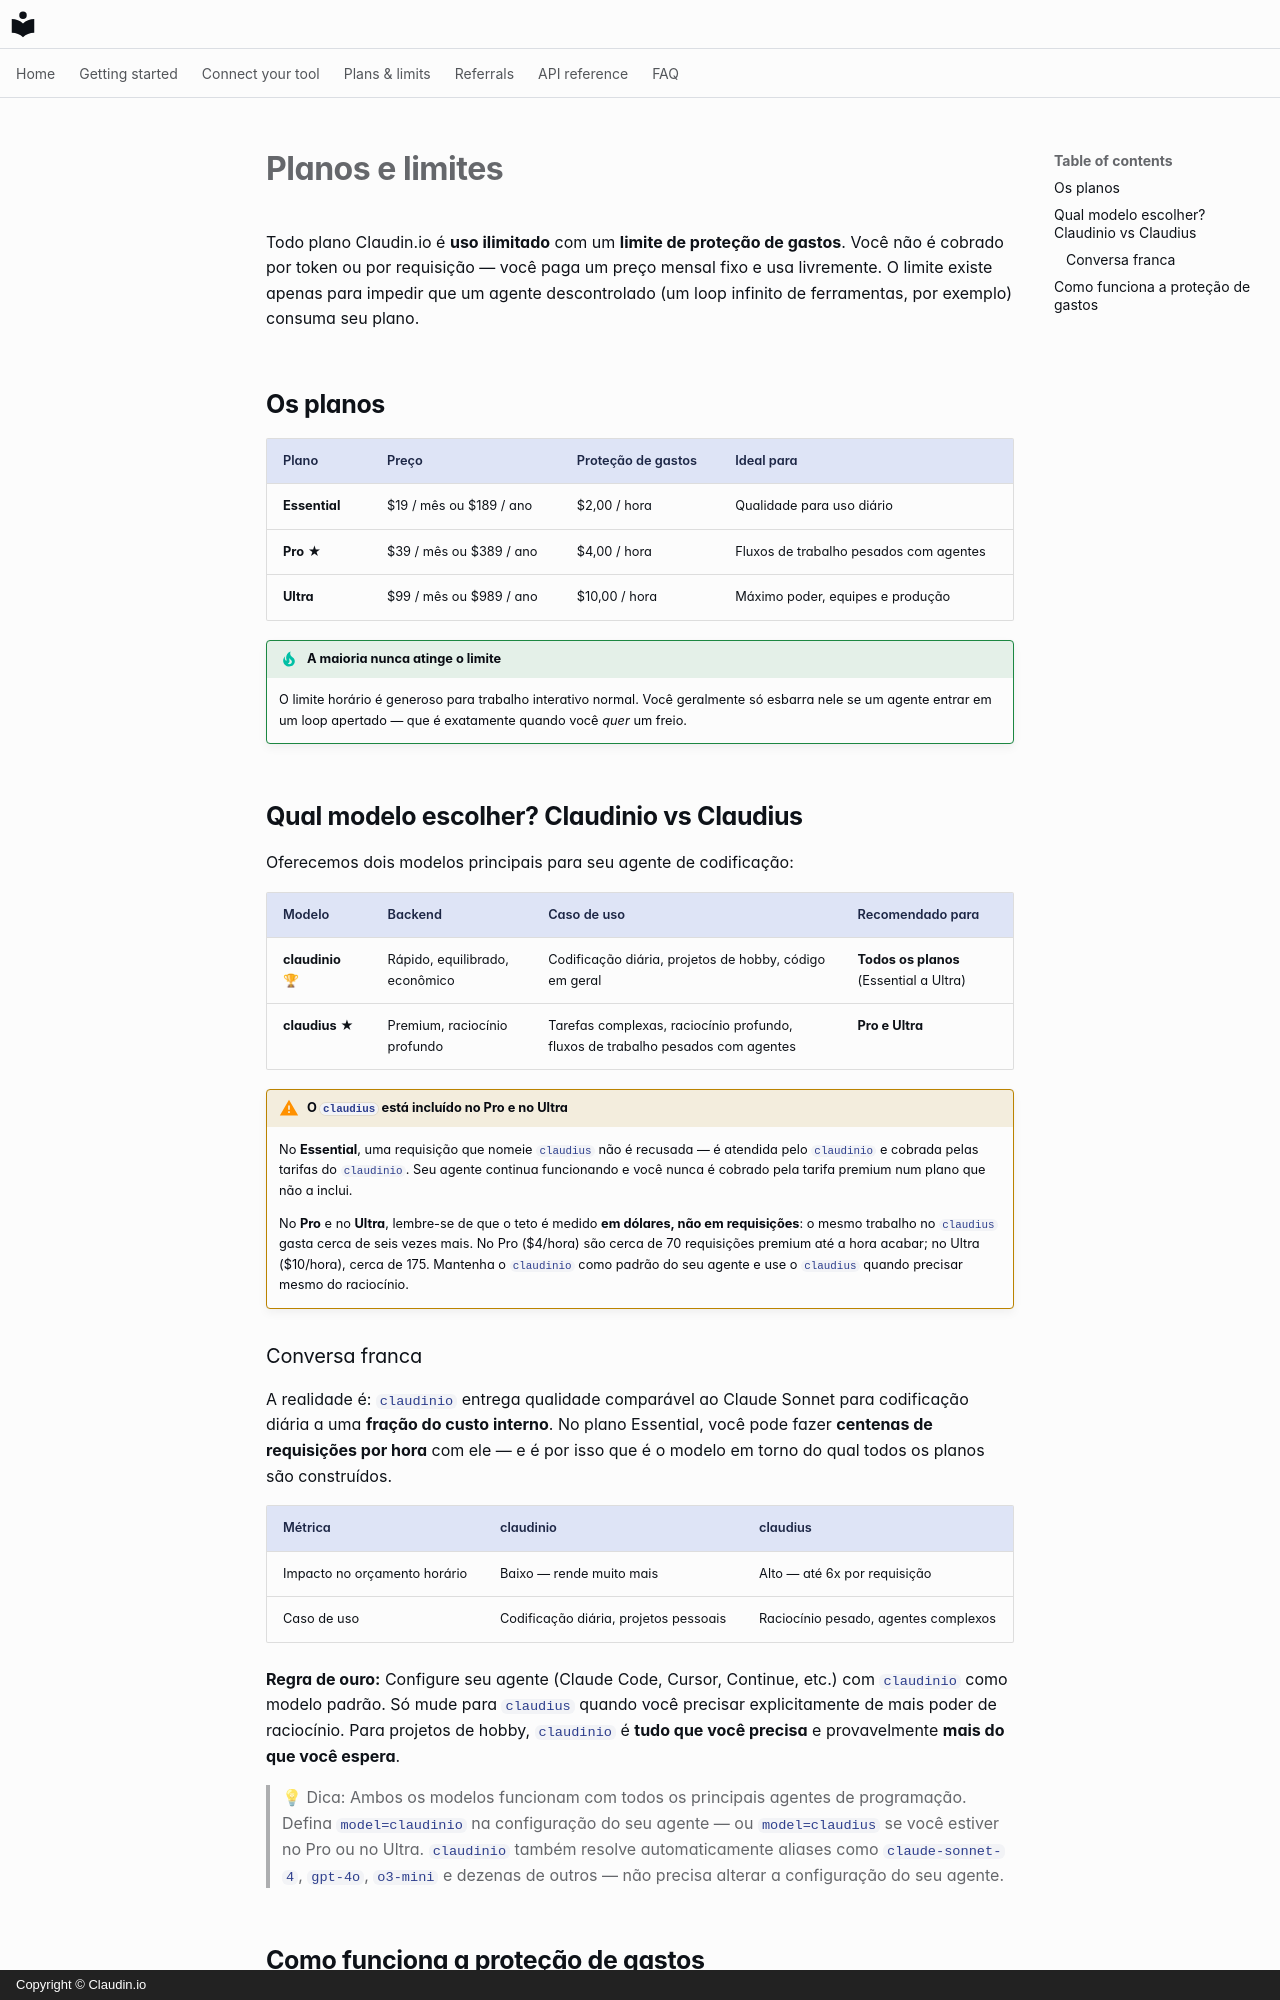

repository: claudin-io/docs · page: plans.pt-BR/index.html · generator: mkdocs · copyright: Copyright © Claudin.io

# Planos e limites

Todo plano Claudin.io é **uso ilimitado** com um **limite de proteção de gastos**.
Você não é cobrado por token ou por requisição — você paga um preço mensal fixo e
usa livremente. O limite existe apenas para impedir que um agente descontrolado (um
loop infinito de ferramentas, por exemplo) consuma seu plano.

## Os planos

| Plano | Preço | Proteção de gastos | Ideal para |
| --- | --- | --- | --- |
| **Essential** | $19 / mês ou $189 / ano | $2,00 / hora | Qualidade para uso diário |
| **Pro** ★ | $39 / mês ou $389 / ano | $4,00 / hora | Fluxos de trabalho pesados com agentes |
| **Ultra** | $99 / mês ou $989 / ano | $10,00 / hora | Máximo poder, equipes e produção |

!!! tip "A maioria nunca atinge o limite"
    O limite horário é generoso para trabalho interativo normal. Você geralmente só
    esbarra nele se um agente entrar em um loop apertado — que é exatamente quando
    você *quer* um freio.

## Qual modelo escolher? Claudinio vs Claudius

Oferecemos dois modelos principais para seu agente de codificação:

| Modelo | Backend | Caso de uso | Recomendado para |
| --- | --- | --- | --- |
| **claudinio** 🏆 | Rápido, equilibrado, econômico | Codificação diária, projetos de hobby, código em geral | **Todos os planos** (Essential a Ultra) |
| **claudius** ★ | Premium, raciocínio profundo | Tarefas complexas, raciocínio profundo, fluxos de trabalho pesados com agentes | **Pro e Ultra** |
!!! warning "O `claudius` está incluído no Pro e no Ultra"
    No **Essential**, uma requisição que nomeie `claudius` não é recusada — é atendida pelo `claudinio` e cobrada pelas tarifas do `claudinio`. Seu agente continua funcionando e você nunca é cobrado pela tarifa premium num plano que não a inclui.

    No **Pro** e no **Ultra**, lembre-se de que o teto é medido **em dólares, não em requisições**: o mesmo trabalho no `claudius` gasta cerca de seis vezes mais. No Pro ($4/hora) são cerca de 70 requisições premium até a hora acabar; no Ultra ($10/hora), cerca de 175. Mantenha o `claudinio` como padrão do seu agente e use o `claudius` quando precisar mesmo do raciocínio.

### Conversa franca

A realidade é: `claudinio` entrega qualidade comparável ao Claude Sonnet para codificação diária a uma **fração do custo interno**. No plano Essential, você pode fazer **centenas de requisições por hora** com ele — e é por isso que é o modelo em torno do qual todos os planos são construídos.

| Métrica | claudinio | claudius |
| --- | --- | --- |
| Impacto no orçamento horário | Baixo — rende muito mais | Alto — até 6x por requisição |
| Caso de uso | Codificação diária, projetos pessoais | Raciocínio pesado, agentes complexos |

**Regra de ouro:** Configure seu agente (Claude Code, Cursor, Continue, etc.) com `claudinio` como modelo padrão. Só mude para `claudius` quando você precisar explicitamente de mais poder de raciocínio. Para projetos de hobby, `claudinio` é **tudo que você precisa** e provavelmente **mais do que você espera**.

> 💡 Dica: Ambos os modelos funcionam com todos os principais agentes de programação. Defina `model=claudinio` na configuração do seu agente — ou `model=claudius` se você estiver no Pro ou no Ultra. `claudinio` também resolve automaticamente aliases como `claude-sonnet-4`, `gpt-4o`, `o3-mini` e dezenas de outros — não precisa alterar a configuração do seu agente.
